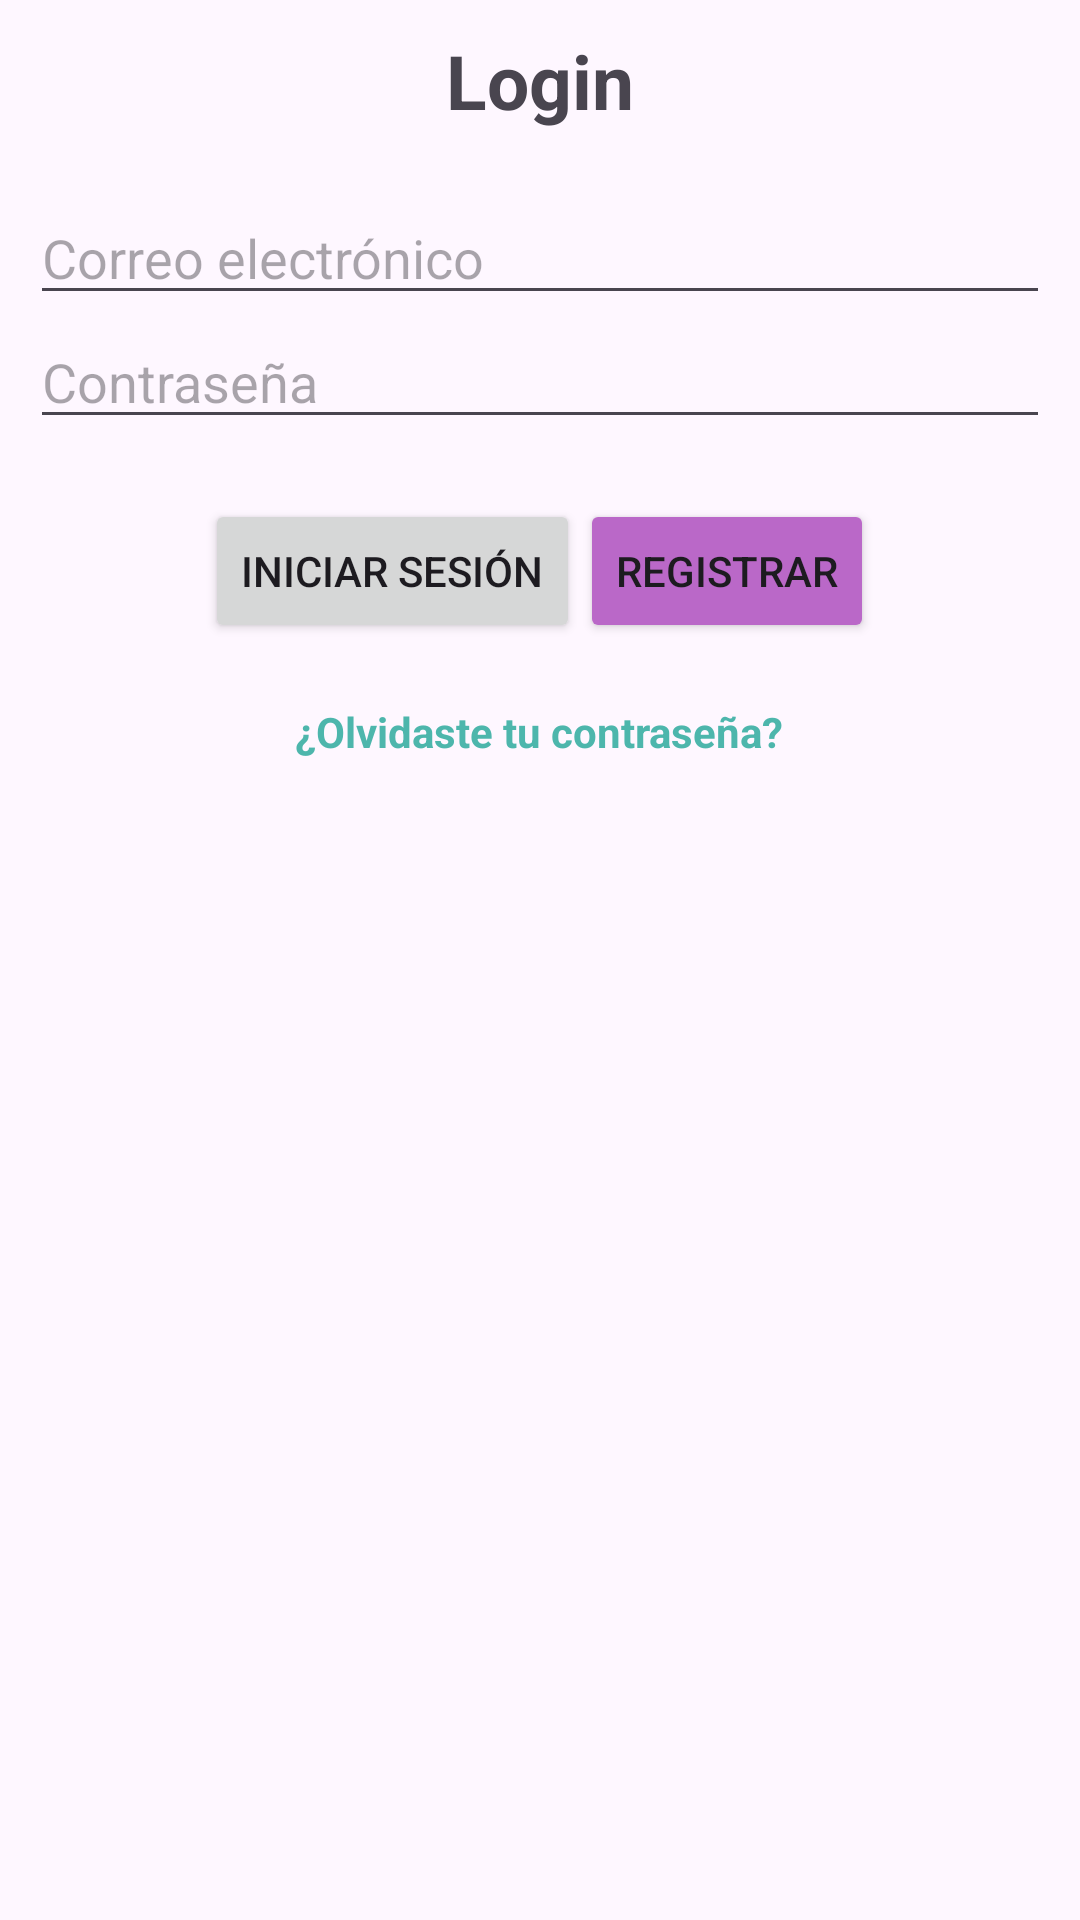

Here is an Android app screen rendered from its layout file. Give the layout XML and the strings, colors and styles it references.
<!-- AndroidManifest.xml: application theme Theme.Efinal -->
<!-- res/layout/activity_login.xml -->
<LinearLayout xmlns:android="http://schemas.android.com/apk/res/android"
    xmlns:tools="http://schemas.android.com/tools"
    android:layout_width="match_parent"
    android:layout_height="match_parent"
    android:padding="10dp"
    android:orientation="vertical"
    tools:context=".LoginActivity">

    <TextView
        android:layout_width="match_parent"
        android:layout_height="wrap_content"
        android:text="Login"
        android:textAlignment="center"
        android:textSize="25sp"
        android:paddingBottom="20dp"
        android:textStyle="bold" />
    <EditText
        android:id="@+id/txtEmail"
        android:layout_width="match_parent"
        android:layout_height="wrap_content"
        android:hint="Correo electrónico"
        android:inputType="text" />

    <EditText
        android:id="@+id/txtPassword"
        android:layout_width="match_parent"
        android:layout_height="wrap_content"
        android:hint="Contraseña"
        android:inputType="textPassword" />
    <LinearLayout
        android:layout_width="wrap_content"
        android:orientation="horizontal"
        android:layout_gravity="center"
        android:paddingTop="20dp"
        android:paddingBottom="20dp"
        android:layout_height="wrap_content">
        <Button
            android:id="@+id/btnIniciarSesion"
            android:layout_width="match_parent"
            android:layout_height="wrap_content"
            android:text="Iniciar Sesión" />

        <Button
            android:id="@+id/btnRegistrarUsuario"
            android:layout_width="match_parent"
            android:backgroundTint="#BA68C8"
            android:layout_height="wrap_content"
            android:text="Registrar" />

    </LinearLayout>

    <TextView
        android:id="@+id/txtRecoverPassword"
        android:layout_width="wrap_content"
        android:layout_height="wrap_content"
        android:layout_gravity="center"
        android:textColor="#4DB6AC"
        android:textStyle="bold"
        android:text="¿Olvidaste tu contraseña?"
        android:clickable="true"
        android:onClick="mostrarRecuperarContraseña" />
</LinearLayout>
<!-- resources referenced by this layout -->
<resources>
  <style name="Theme.Efinal" parent="Base.Theme.Efinal" />
  <style name="Base.Theme.Efinal" parent="Theme.Material3.DayNight.NoActionBar">
          
          
      </style>
</resources>
